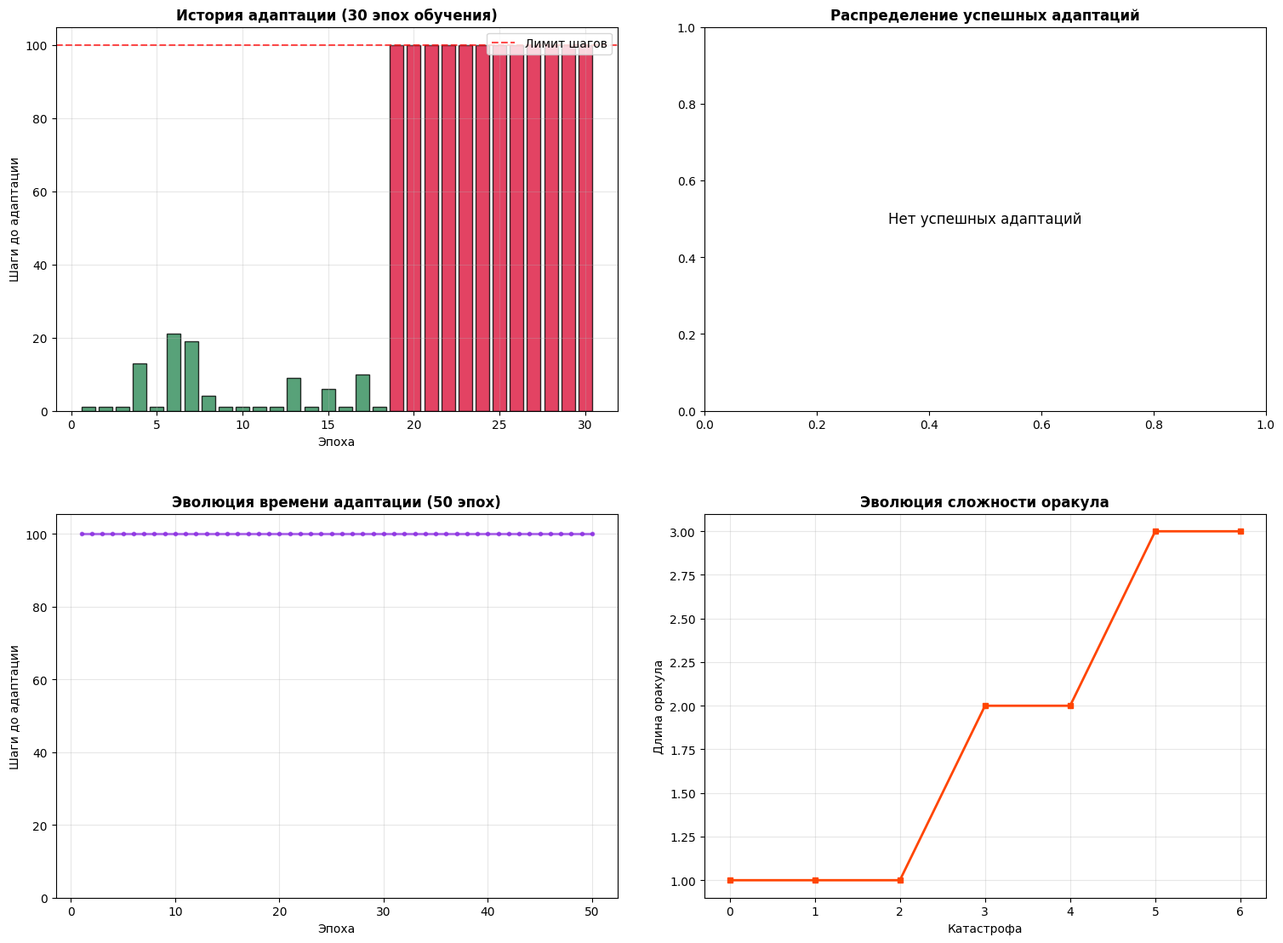

The script that saved this image:
#!/usr/bin/env python3
# -*- coding: utf-8 -*-

"""
Argo14.py – улучшенная версия с более сложными условиями адаптации.
"""

import random
import statistics
import re
from typing import List, Tuple, Optional
import matplotlib.pyplot as plt

# ------------------------------------------------------------------
# Улучшенные утилиты
# ------------------------------------------------------------------
def find_matches(w: str, tape: str) -> List[int]:
    """Возвращает индексы всех вхождений слова w в ленту tape."""
    if len(w) == 0:
        return []
    matches = []
    for i in range(len(tape) - len(w) + 1):
        if tape[i:i+len(w)] == w:
            matches.append(i)
    return matches

def mutate_tape_slightly(tape: str) -> str:
    """Легкие мутации ленты"""
    if len(tape) <= 3:
        return tape
        
    op = random.choice(['swap', 'del', 'ins'])
    pos = random.randint(0, len(tape) - 2)
    
    if op == 'swap' and len(tape) > 1:
        chars = list(tape)
        chars[pos], chars[pos+1] = chars[pos+1], chars[pos]
        return ''.join(chars)
    elif op == 'del' and len(tape) > 4:
        return tape[:pos] + tape[pos+1:]
    elif op == 'ins' and len(tape) < 25:
        alphabet = "ABCDEFG<>"
        return tape[:pos] + random.choice(alphabet) + tape[pos:]
    
    return tape

def random_paste(frags: List[str]) -> str:
    """Менее успешная склейка фрагментов с мутациями."""
    if not frags:
        return ""
    
    first = frags[0]
    rest = frags[1:]
    random.shuffle(rest)
    
    processed_rest = []
    for frag in rest:
        # Увеличим вероятность инверсии
        if random.random() < 0.3 and len(frag) > 1:
            processed_rest.append(frag[::-1])
        else:
            processed_rest.append(frag)
    
    result = first + ''.join(processed_rest)
    
    # Добавим случайные мутации при склейке
    if random.random() < 0.4:
        result = mutate_tape_slightly(result)
    
    return result

# ------------------------------------------------------------------
# Улучшенные агент и машина
# ------------------------------------------------------------------
class Argonaut:
    def __init__(self, tape: str):
        self.tape = tape
        self.accept_count = 0
        self.generation = 0

    def run(self, w: str, env: str) -> Tuple[str, str]:
        """Улучшенный алгоритм с более сложными условиями успеха."""
        # 1. Найти вхождения оракульного слова
        matches = find_matches(w, self.tape)
        
        # 2. Условие: хотя бы 1 вхождение
        if len(matches) < 1:
            return "reject", self.tape

        # 3. Разрезать ленту в позициях совпадения
        frags = []
        last_idx = 0
        
        for match_start in matches:
            frags.append(self.tape[last_idx:match_start])
            last_idx = match_start
        
        frags.append(self.tape[last_idx:])

        # 4. Произвольно склеить фрагменты
        new_tape = random_paste(frags)
        
        # 5. Ограничение длины ленты
        if len(new_tape) > 35:
            new_tape = new_tape[:35]
        
        # 6. БОЛЕЕ СЛОЖНЫЕ УСЛОВИЯ УСПЕХА
        success = self._check_strict_success(new_tape, env, w)
        
        if success:
            self.generation += 1
            return "accept", new_tape
        else:
            return "loop", new_tape

    def _check_strict_success(self, tape: str, env: str, oracle: str) -> bool:
        """Проверяет более строгие условия успеха."""
        
        # Условие 1: точное соответствие среды (только для простых сред)
        if len(env) <= 2 and env in tape:
            return True
            
        # Условие 2: первый символ + минимальная длина
        if (len(env) > 0 and len(tape) > 3 and 
            tape[0] == env[0] and len(tape) >= len(env)):
            return True
            
        # Условие 3: структурные требования должны быть строже
        if env == "STRUCT" and self._check_structure(tape):
            return tape.count('<') >= 2 and tape.count('>') >= 2
            
        if env == "BALANCED" and self._check_structure(tape):
            return tape.count('<') == tape.count('>') and tape.count('<') >= 2
            
        # Условие 4: паттерны должны быть сложнее
        patterns = {
            "ABC_ORDER": any(pattern in tape for pattern in ["ABC", "BCD", "CDE", "DEF"]),
            "BRACKET_PAIRS": len(re.findall(r'<[A-G]>', tape)) >= 2,
            "ALTERNATING": len(re.findall(r'[A-G]<[A-G]>', tape)) >= 1,
            "SEQUENTIAL": sum(1 for sub in ["AB", "BC", "CD", "DE", "EF"] if sub in tape) >= 2,
            "SYMMETRY": tape.count('<') > 0 or tape.count('>') > 0,
        }
        
        if env in patterns and patterns[env]:
            return True
            
        # Условие 5: оракульные условия должны быть строже
        oracle_count = tape.count(oracle)
        if env == "ORACLE_START" and tape.startswith(oracle) and len(tape) > len(oracle):
            return True
        elif env == "ORACLE_END" and tape.endswith(oracle) and len(tape) > len(oracle):
            return True
        elif env == "ORACLE_PAIRS" and oracle_count >= 2:
            return True
        elif env == "ORACLE_MANY" and oracle_count >= 3:
            return True
            
        # Условие 6: разнообразие должно быть настоящим
        if env == "COMPLEX" and len(set(tape)) >= 5 and len(tape) >= 8:
            return True
        elif env == "DIVERSE" and len(set(tape)) >= 4 and len(tape) >= 10:
            return True
            
        # Условие 7: для сложных комбинаций
        if env == "ABC" and "ABC" in tape:
            return True
        elif env == "A<B>C" and "A<B>C" in tape:
            return True
            
        return False

    def _check_structure(self, tape: str) -> bool:
        """Проверяет структурные условия."""
        # Наличие скобок
        has_brackets = '<' in tape and '>' in tape
        return has_brackets

    def _check_patterns(self, tape: str, env: str) -> bool:
        """Проверяет достижимые паттерны."""
        patterns = {
            "ABC_ORDER": 'A' in tape and 'B' in tape,
            "BRACKET_PAIRS": len(re.findall(r'<[A-G]', tape)) >= 1,
            "ALTERNATING": len(re.findall(r'[A-G][<>]', tape)) >= 1,
            "SEQUENTIAL": any(sub in tape for sub in ["AB", "BC", "CD", "DE", "EF"]),
            "SYMMETRY": tape.count('<') > 0 or tape.count('>') > 0,
        }
        return patterns.get(env, False)

    def _check_oracle_conditions(self, tape: str, oracle: str, env: str) -> bool:
        """Проверяет условия, связанные с оракулом."""
        oracle_count = tape.count(oracle)
        
        if env == "ORACLE_START" and tape.startswith(oracle):
            return True
        elif env == "ORACLE_END" and tape.endswith(oracle):
            return True
        elif env == "ORACLE_PAIRS" and oracle_count >= 1:
            return True
        elif env == "ORACLE_MANY" and oracle_count >= 2:
            return True
            
        return False

class ArgoMachine:
    def __init__(self, agents: List[Argonaut]):
        self.agents = agents
        self.last_winner: Optional[Argonaut] = None

    def step(self, w: str, env: str) -> str:
        """Пробуем всех агентов и запоминаем победителя."""
        acceptors = []
        
        for ag in self.agents:
            st, new_tape = ag.run(w, env)
            ag.tape = new_tape
            
            if st == "accept":
                acceptors.append(ag)
                ag.accept_count += 1

        if acceptors:
            winner = random.choice(acceptors)
            self.last_winner = winner
            return "accept"
        return "reject"

    def transpose(self) -> None:
        """Транспозиция с улучшенным разнообразием."""
        if self.last_winner is not None:
            winning_tape = self.last_winner.tape
            for ag in self.agents:
                if random.random() < 0.9:  # 90% получают точную копию
                    ag.tape = winning_tape
                else:  # 10% получают мутированную версию
                    ag.tape = self._mutate_tape(winning_tape)
    
    def _mutate_tape(self, tape: str) -> str:
        """Добавляет случайные мутации в ленту."""
        if len(tape) <= 1:
            return tape
            
        op = random.choice(['ins', 'del'])
        alphabet = "ABCDEFG<>"
        
        if op == 'ins' and len(tape) < 30:
            pos = random.randint(0, len(tape))
            return tape[:pos] + random.choice(alphabet) + tape[pos:]
        elif op == 'del' and len(tape) > 5:
            pos = random.randint(0, len(tape) - 1)
            return tape[:pos] + tape[pos+1:]
        
        return tape

# ------------------------------------------------------------------
# Улучшенная эволюция оракула и среды
# ------------------------------------------------------------------
def mutate_oracle(w: str) -> str:
    """Мутирует оракульное слово."""
    if len(w) == 0:
        return "A"  # Минимальный оракул
    
    op = random.choice(['ins', 'del', 'chg'])
    alphabet = "ABCDEFG<>"
    
    if op == 'ins' and len(w) < 3:
        pos = random.randint(0, len(w))
        return w[:pos] + random.choice(alphabet) + w[pos:]
    elif op == 'del' and len(w) > 1:
        pos = random.randint(0, len(w) - 1)
        return w[:pos] + w[pos+1:]
    else:  # chg
        pos = random.randint(0, len(w) - 1)
        return w[:pos] + random.choice(alphabet) + w[pos+1:]

def create_improved_environment() -> str:
    """Создает более сложные среды"""
    env_types = [
        # Простые среды (30%) 
        "A", "B", "C", 
        
        # Средней сложности (40%)
        "AB", "BC", "CD", "A<", "B>", "STRUCT", "BALANCED",
        
        # Сложные среды (30%)
        "ABC_ORDER", "BRACKET_PAIRS", "ALTERNATING", "SEQUENTIAL",
        "ORACLE_START", "ORACLE_END", "ORACLE_PAIRS", "ORACLE_MANY",
        "COMPLEX", "DIVERSE", "ABC", "A<B>C"
    ]
    
    return random.choice(env_types)

# ------------------------------------------------------------------
# Улучшенный запуск эволюции
# ------------------------------------------------------------------
if __name__ == "__main__":
    # Стартовая лента
    START_TAPE = "A<B>C<D>E<F>G"
    
    print(f"Стартовая лента: '{START_TAPE}'")
    print("УЛУЧШЕННАЯ ВЕРСИЯ - более сложные условия адаптации")
    print("=" * 70)

    NUM_AGENTS = 30  # Больше агентов
    oracle = "B"  # Простой начальный oracle
    machine = ArgoMachine([Argonaut(START_TAPE) for _ in range(NUM_AGENTS)])

    print(f"\nНачало эволюции с {NUM_AGENTS} агентами")
    print(f"Начальный oracle: '{oracle}'")
    print("=" * 70)

    adapt_history = []
    success_count = 0
    oracle_history = [oracle]
    
    for epoch in range(30):
        env = create_improved_environment()
        print(f"Эпоха {epoch+1:2d}: oracle='{oracle}' env='{env}'", end=" ")

        # Транспозиция перед эпохой (кроме первой)
        if epoch > 0 and machine.last_winner is not None:
            machine.transpose()
            print("[ТРАНСПОЗИЦИЯ] ", end="")

        # Поиск адаптации с увеличенным лимитом шагов
        max_steps = 100  # Увеличили лимит шагов
        adapted_step = None
        
        for step in range(max_steps):
            res = machine.step(oracle, env)
            if res == "accept":
                adapted_step = step + 1
                success_count += 1
                print(f"УСПЕХ на шаге {adapted_step}")
                break
        
        if adapted_step:
            adapt_history.append(adapted_step)
        else:
            adapt_history.append(max_steps)
            print("МЕТАСТАБИЛЬНОСТЬ")

        # Катастрофа: меняем oracle (реже)
        if random.random() < 0.4:  # 40% chance to mutate
            old_oracle = oracle
            oracle = mutate_oracle(oracle)
            oracle_history.append(oracle)
            if old_oracle != oracle:
                print(f"                КАТАСТРОФА: '{old_oracle}' → '{oracle}'")

    # Фаза 2: сбор статистики
    print(f"\n" + "="*70)
    print("СБОР СТАТИСТИКИ (50 эпох)")
    print("="*70)
    
    adapt_steps = []
    
    for epoch in range(50):
        env = create_improved_environment()
        
        # Транспозиция перед каждой эпохой
        if epoch > 0 and machine.last_winner is not None:
            machine.transpose()

        # Поиск адаптации
        for step in range(100):  # Увеличили лимит шагов
            res = machine.step(oracle, env)
            if res == "accept":
                adapt_steps.append(step + 1)
                break
        else:
            adapt_steps.append(100)

    # Статистика с исправлением ошибок
    print("\n" + "="*70)
    print("РЕЗУЛЬТАТЫ УЛУЧШЕННОЙ ВЕРСИИ")
    print("="*70)
    
    successful_epochs = [s for s in adapt_history if s < 100]
    successful_stats = [s for s in adapt_steps if s < 100]

    print(f"Фаза 1 (30 эпох):")
    print(f"  Успешные адаптации: {len(successful_epochs)} из 30")
    if successful_epochs:
        print(f"  Среднее время: {statistics.mean(successful_epochs):.1f} шагов")
        print(f"  Медиана: {statistics.median(successful_epochs)} шагов")
        if len(successful_epochs) > 1:
            print(f"  Стандартное отклонение: {statistics.stdev(successful_epochs):.1f} шагов")
        print(f"  Лучший результат: {min(successful_epochs)} шагов")
        print(f"  Худший успешный: {max(successful_epochs)} шагов")

    print(f"\nФаза 2 (50 эпох):")
    print(f"  Успешные адаптации: {len(successful_stats)} из 50")
    if successful_stats:
        print(f"  Среднее время: {statistics.mean(successful_stats):.1f} шагов")
        print(f"  Медиана: {statistics.median(successful_stats)} шагов")
        if len(successful_stats) > 1:
            print(f"  Стандартное отклонение: {statistics.stdev(successful_stats):.1f} шагов")

    # Графика
    plt.style.use('default')

    fig, ((ax1, ax2), (ax3, ax4)) = plt.subplots(2, 2, figsize=(16, 12))

    # График 1: История адаптации
    colors = ['#2E8B57' if s < 100 else '#DC143C' for s in adapt_history]
    ax1.bar(range(1, 31), adapt_history, color=colors, alpha=0.8, edgecolor='black')
    ax1.axhline(y=100, color='red', linestyle='--', alpha=0.7, label='Лимит шагов')
    ax1.set_xlabel('Эпоха')
    ax1.set_ylabel('Шаги до адаптации')
    ax1.set_title('История адаптации (30 эпох обучения)', fontweight='bold')
    ax1.legend(loc='upper right', bbox_to_anchor=(1, 1))
    ax1.grid(alpha=0.3)

    # График 2: Распределение успешных адаптаций
    if successful_stats:
        ax2.hist(successful_stats, bins=15, color='#4682B4', 
                edgecolor='black', alpha=0.8)
        ax2.set_xlabel('Шаги до адаптации')
        ax2.set_ylabel('Количество случаев')
        ax2.set_title(f'Распределение ({len(successful_stats)} из 50 эпох)', fontweight='bold')
        ax2.grid(alpha=0.3, axis='y')
    
        if len(successful_stats) > 1:
            mean_val = statistics.mean(successful_stats)
            median_val = statistics.median(successful_stats)
            ax2.axvline(mean_val, color='red', linestyle='--', linewidth=2, 
                       label=f'Среднее: {mean_val:.1f}')
            ax2.axvline(median_val, color='orange', linestyle='-.', linewidth=2,
                       label=f'Медиана: {median_val}')
            ax2.legend(loc='upper right', bbox_to_anchor=(1, 1))
    else:
        ax2.text(0.5, 0.5, 'Нет успешных адаптаций', 
                ha='center', va='center', transform=ax2.transAxes, fontsize=12)
        ax2.set_title('Распределение успешных адаптаций', fontweight='bold')

    # График 3: Эволюция времени адаптации
    ax3.plot(range(1, 51), adapt_steps, linewidth=2, color='#8A2BE2', 
            marker='o', markersize=3, alpha=0.7)
    ax3.set_xlabel('Эпоха')
    ax3.set_ylabel('Шаги до адаптации')
    ax3.set_title('Эволюция времени адаптации (50 эпох)', fontweight='bold')
    ax3.grid(alpha=0.3)
    ax3.set_ylim(bottom=0)

    # График 4: Эволюция оракула
    ax4.plot(range(len(oracle_history)), [len(o) for o in oracle_history], 
            linewidth=2, color='#FF4500', marker='s', markersize=4)
    ax4.set_xlabel('Катастрофа')
    ax4.set_ylabel('Длина оракула')
    ax4.set_title('Эволюция сложности оракула', fontweight='bold')
    ax4.grid(alpha=0.3)

    # Увеличенные отступы между графиками
    plt.tight_layout(pad=4.0, h_pad=4.0, w_pad=3.0)
    plt.savefig('argo_improved_results.png', dpi=200, bbox_inches='tight')
    plt.show()

    # Детальная информация
    print(f"\nДЕТАЛЬНАЯ ИНФОРМАЦИЯ:")
    print(f"Всего успешных адаптаций за весь прогон: {success_count}")
    
    accept_counts = [ag.accept_count for ag in machine.agents]
    generations = [ag.generation for ag in machine.agents]
    
    print(f"Среднее число побед на агента: {statistics.mean(accept_counts):.1f}")
    print(f"Максимальное число побед: {max(accept_counts)}")
    print(f"Среднее поколение агентов: {statistics.mean(generations):.1f}")
    
    # Топ агенты
    sorted_agents = sorted(machine.agents, key=lambda x: x.accept_count, reverse=True)
    print(f"\nТоп-3 агента:")
    for i, agent in enumerate(sorted_agents[:3]):
        print(f"  Агент {i+1}: {agent.accept_count} побед, поколение {agent.generation}")
        print(f"    Лента: '{agent.tape}'")
    
    if machine.last_winner:
        print(f"\nПоследний победитель: {machine.last_winner.accept_count} побед")
        print(f"Его лента: '{machine.last_winner.tape}'")

    print(f"\nГрафики сохранены: argo_improved_results.png")
